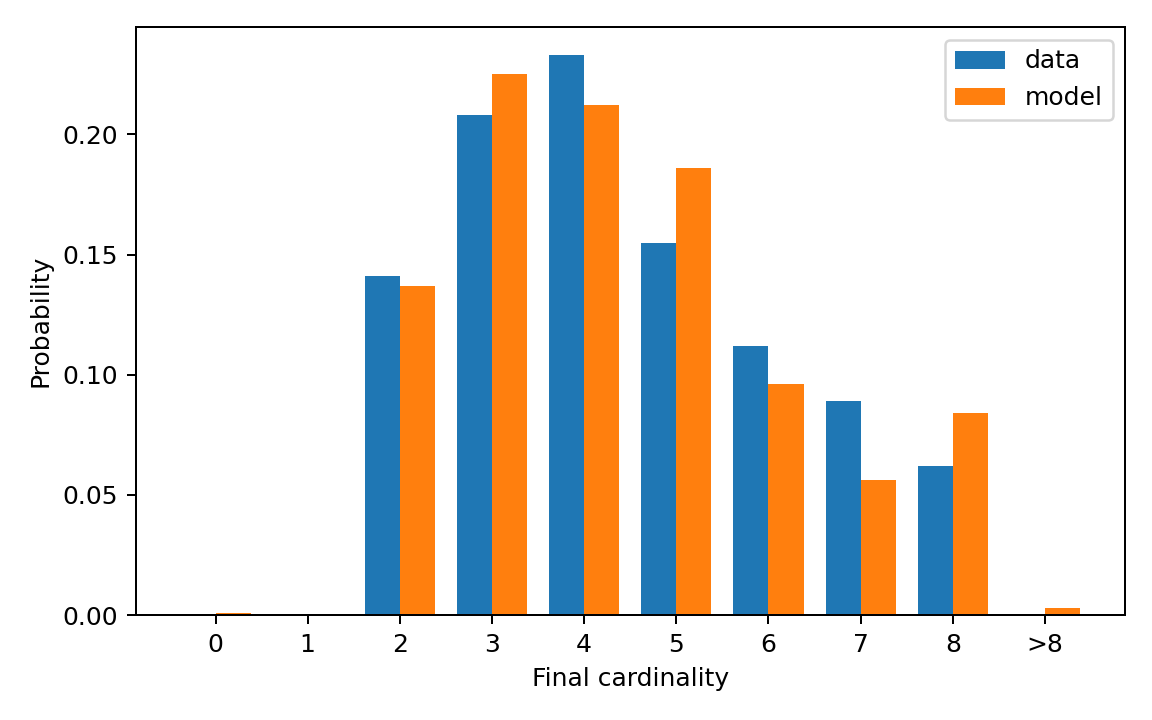

Data behind this chart, as committed beside it:
cardinality, cardinality_label, reference_probability, generated_probability
0, 0, 0.0, 0.001
1, 1, 0.0, 0.0
2, 2, 0.141, 0.137
3, 3, 0.208, 0.225
4, 4, 0.233, 0.212
5, 5, 0.155, 0.186
6, 6, 0.112, 0.096
7, 7, 0.089, 0.056
8, 8, 0.062, 0.084
9, >8, 0.0, 0.003
